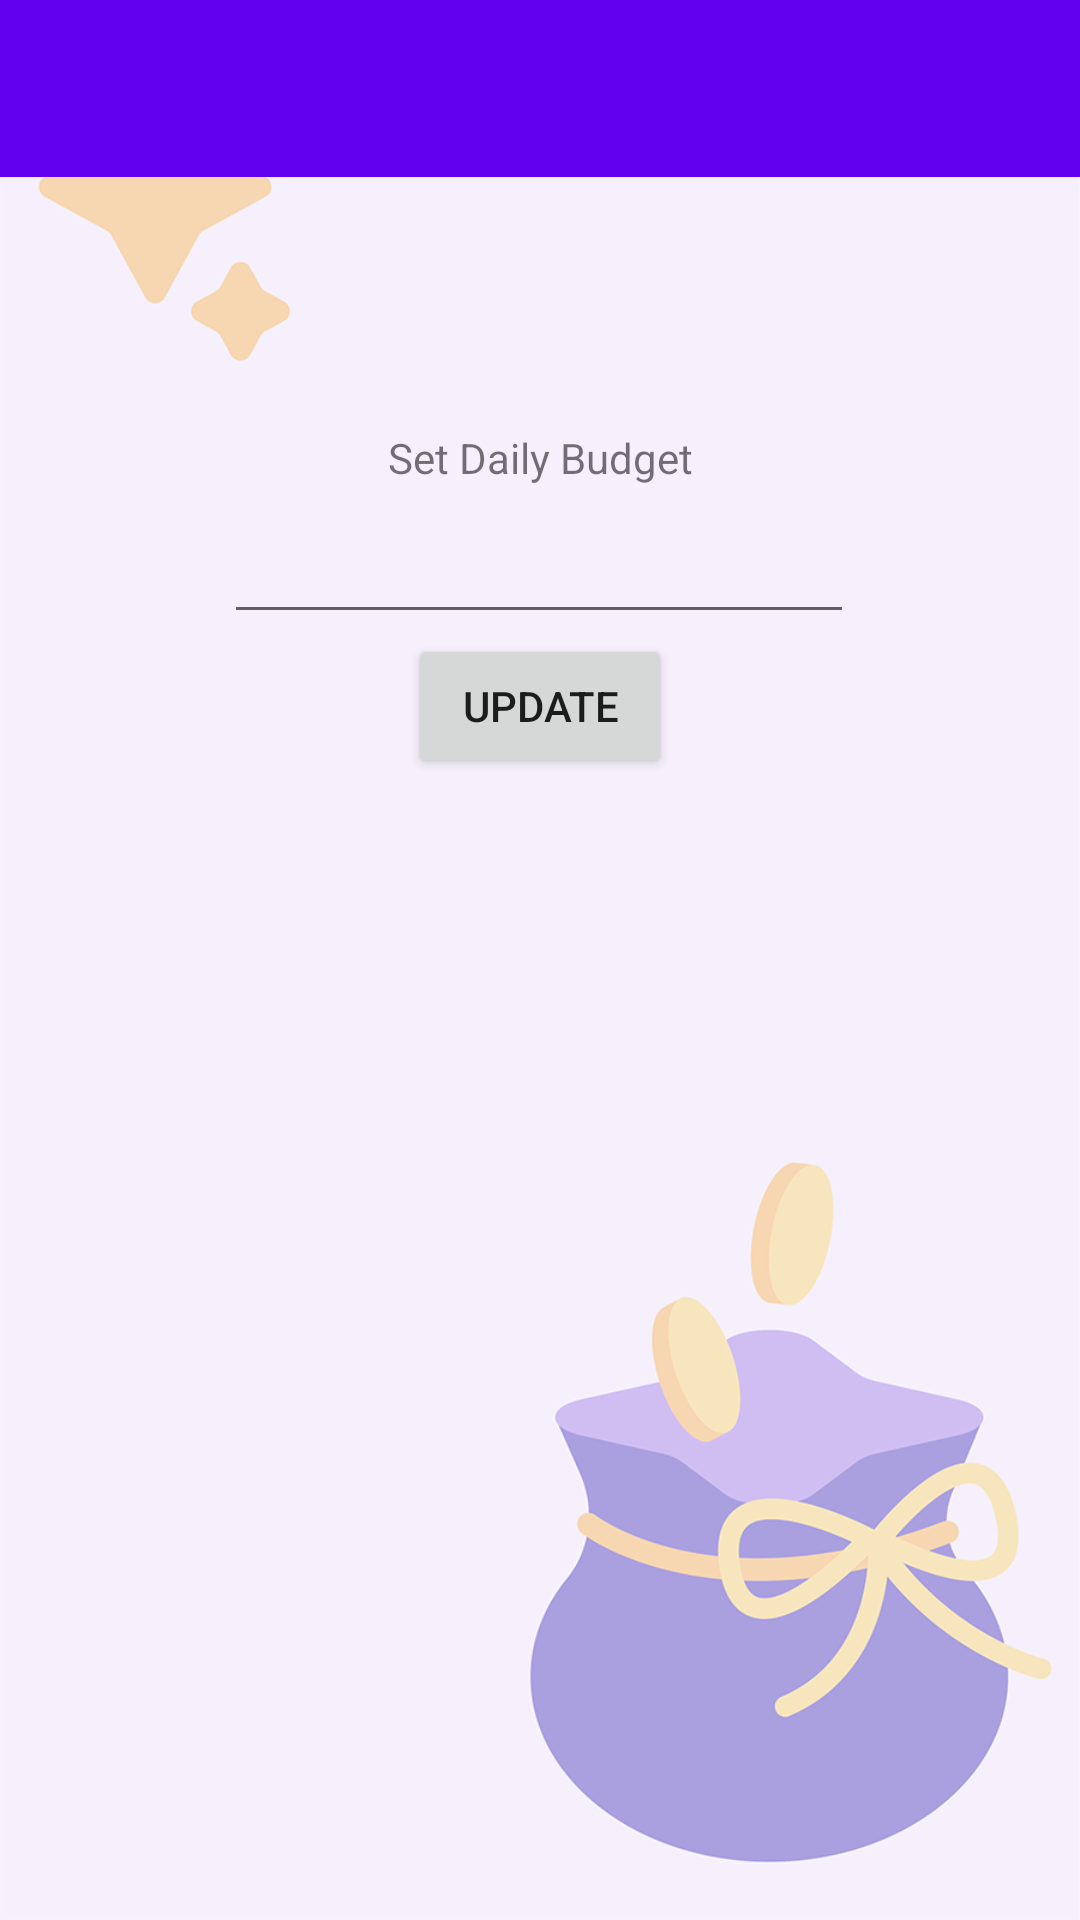

Reconstruct the res/layout file that produces this screen, plus the resources it refers to.
<!-- AndroidManifest.xml: application theme Theme.CoinPouch -->
<!-- res/layout/activity_budget.xml -->
<?xml version="1.0" encoding="utf-8"?>
<androidx.constraintlayout.widget.ConstraintLayout xmlns:android="http://schemas.android.com/apk/res/android"
    xmlns:app="http://schemas.android.com/apk/res-auto"
    xmlns:tools="http://schemas.android.com/tools"
    android:layout_width="match_parent"
    android:layout_height="match_parent"
    android:background="@drawable/bg"
    tools:context=".Budget">

    <TextView
        android:id="@+id/txtUserBudget"
        android:layout_width="273dp"
        android:layout_height="wrap_content"
        android:layout_marginTop="8dp"
        android:layout_weight="1"
        android:text='"USERNAME"'
        android:textSize="20sp"
        android:visibility="invisible"
        app:layout_constraintBottom_toTopOf="@+id/budget"
        app:layout_constraintEnd_toEndOf="parent"
        app:layout_constraintStart_toStartOf="parent"
        app:layout_constraintTop_toBottomOf="@+id/appBarLayout" />

    <com.google.android.material.appbar.AppBarLayout
        android:id="@+id/appBarLayout"
        android:layout_width="0dp"
        android:layout_height="wrap_content"
        android:theme="@style/Theme.CoinPouch.AppBarOverlay"
        app:layout_constraintBottom_toTopOf="@+id/txtUserBudget"
        app:layout_constraintEnd_toEndOf="parent"
        app:layout_constraintStart_toStartOf="parent"
        app:layout_constraintTop_toTopOf="parent"
        app:layout_constraintVertical_bias="0.0">

        <androidx.constraintlayout.widget.ConstraintLayout
            android:layout_width="match_parent"
            android:layout_height="59dp"
            android:orientation="vertical">

            <TextView
                android:id="@+id/dateBudget"
                android:layout_width="wrap_content"
                android:layout_height="wrap_content"
                android:layout_marginStart="16dp"
                android:layout_marginTop="16dp"
                android:textColor="@color/white"
                android:textSize="20sp"
                android:textStyle="bold"
                app:layout_constraintStart_toStartOf="parent"
                app:layout_constraintTop_toTopOf="parent" />

        </androidx.constraintlayout.widget.ConstraintLayout>

        <androidx.appcompat.widget.Toolbar
            android:id="@+id/toolbar"
            android:layout_width="match_parent"
            android:layout_height="0dp"
            android:background="?attr/colorPrimary"
            app:popupTheme="@style/Theme.CoinPouch.PopupOverlay" />

    </com.google.android.material.appbar.AppBarLayout>

    <TextView
        android:id="@+id/budget"
        android:layout_width="wrap_content"
        android:layout_height="wrap_content"
        android:layout_marginTop="49dp"
        android:text="Set Daily Budget"
        app:layout_constraintBottom_toTopOf="@+id/txtBudget"
        app:layout_constraintEnd_toEndOf="parent"
        app:layout_constraintStart_toStartOf="parent"
        app:layout_constraintTop_toBottomOf="@+id/txtUserBudget" />

    <EditText
        android:id="@+id/txtBudget"
        android:layout_width="wrap_content"
        android:layout_height="wrap_content"
        android:layout_marginTop="8dp"
        android:ems="10"
        android:inputType="textPersonName"
        app:layout_constraintBottom_toTopOf="@+id/btnUpdateBudget"
        app:layout_constraintEnd_toEndOf="parent"
        app:layout_constraintHorizontal_bias="0.497"
        app:layout_constraintStart_toStartOf="parent"
        app:layout_constraintTop_toBottomOf="@+id/budget"
        app:layout_constraintVertical_bias="0.0" />

    <Button
        android:id="@+id/btnUpdateBudget"
        android:layout_width="wrap_content"
        android:layout_height="wrap_content"
        android:text="Update"
        app:layout_constraintEnd_toEndOf="parent"
        app:layout_constraintStart_toStartOf="parent"
        app:layout_constraintTop_toBottomOf="@+id/txtBudget" />
</androidx.constraintlayout.widget.ConstraintLayout>
<!-- resources referenced by this layout -->
<resources>
  <!-- drawable bg: png bitmap (drawable, 72670 bytes) -->
  <style name="Theme.CoinPouch.AppBarOverlay" parent="ThemeOverlay.AppCompat.Dark.ActionBar" />
  <style name="Theme.CoinPouch.PopupOverlay" parent="ThemeOverlay.AppCompat.Light" />
  <style name="Theme.CoinPouch" parent="Theme.MaterialComponents.DayNight.DarkActionBar">
          
          <item name="colorPrimary">@color/purple_500</item>
          <item name="colorPrimaryVariant">@color/purple_700</item>
          <item name="colorOnPrimary">@color/white</item>
          
          <item name="colorSecondary">@color/teal_200</item>
          <item name="colorSecondaryVariant">@color/teal_700</item>
          <item name="colorOnSecondary">@color/black</item>
          
          <item name="android:statusBarColor" tools:targetApi="l">?attr/colorPrimaryVariant</item>
          
      </style>
  <!-- not gathered from this repository: default colours our renderer supplied (Android Studio template values) -->
  <color name="purple_500">#FF6200EE</color>
  <color name="purple_700">#FF3700B3</color>
  <color name="teal_200">#FF03DAC5</color>
  <color name="teal_700">#FF018786</color>
  <color name="black">#FF000000</color>
  <color name="white">#FFFFFFFF</color>
</resources>
